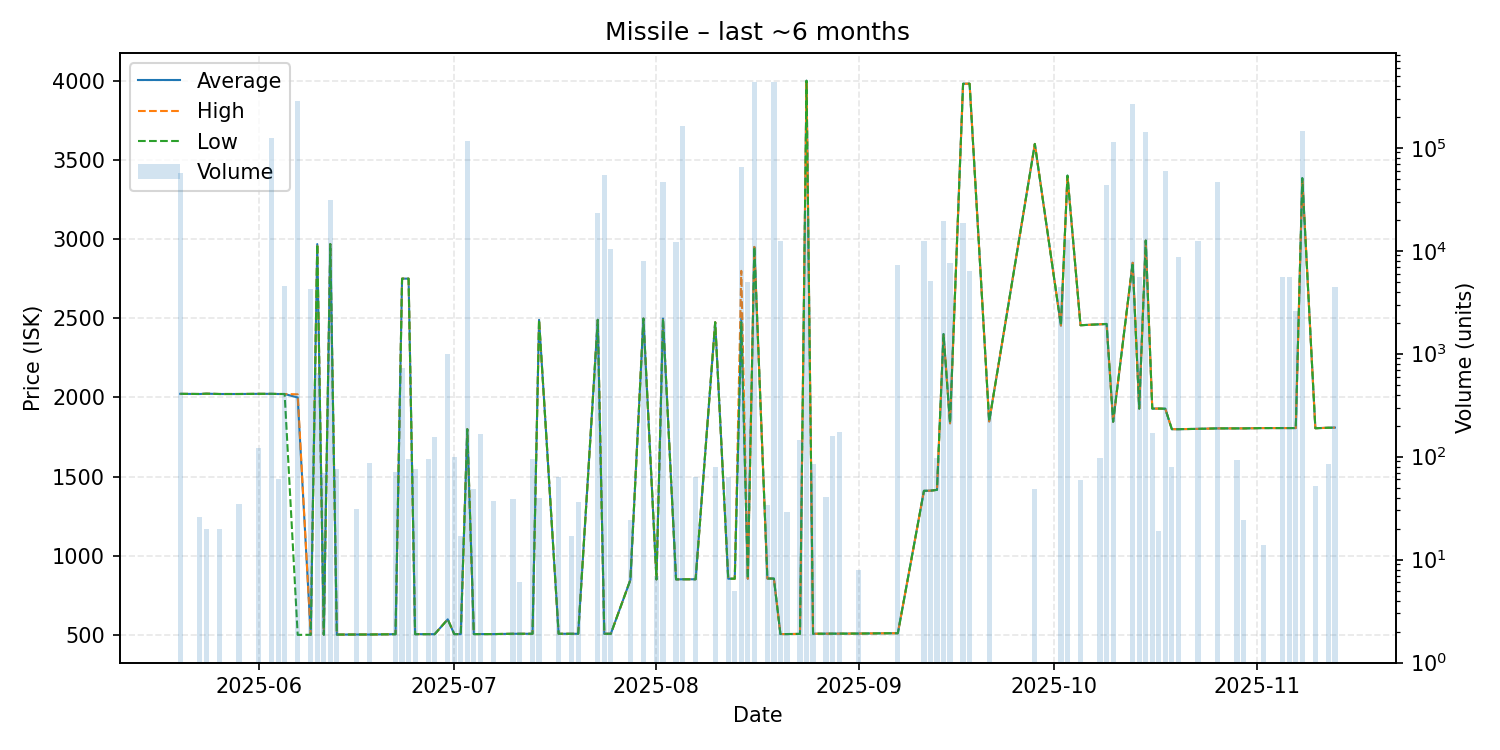

The table this chart was drawn from, first rows:
date, average, highest, lowest, order_count, volume
2025-05-20, 2023, 2023, 2023, 1, 56450
2025-05-23, 2022, 2022, 2022, 1, 26
2025-05-24, 2024, 2024, 2024, 1, 20
2025-05-26, 2022, 2022, 2022, 1, 20
2025-05-29, 2022, 2022, 2022, 1, 35
2025-06-01, 2023, 2023, 2023, 2, 122
2025-06-03, 2023, 2023, 2023, 2, 124750
2025-06-04, 2022, 2022, 2022, 1, 60
2025-06-05, 2022, 2022, 2022, 1, 4585
2025-06-07, 2000, 2020, 502.0, 6, 284511
2025-06-09, 502.5, 502.5, 502.5, 1, 4204
2025-06-10, 2968, 2968, 2968, 3, 649
2025-06-11, 503.0, 503.0, 503.0, 1, 70
2025-06-12, 2968, 2968, 2968, 3, 31177
2025-06-13, 503.8, 503.8, 503.8, 1, 76
2025-06-16, 504.3, 504.3, 504.3, 1, 31
2025-06-18, 504.3, 504.3, 504.3, 2, 86
2025-06-22, 506.3, 506.3, 506.3, 2, 71
2025-06-23, 2750, 2750, 2750, 3, 730
2025-06-24, 2750, 2750, 2750, 1, 95
2025-06-25, 506.5, 506.5, 506.5, 2, 76
2025-06-27, 506.5, 506.5, 506.5, 1, 94
2025-06-28, 506.5, 506.5, 506.5, 3, 156
2025-06-30, 600.0, 600.0, 600.0, 1, 1000
2025-07-01, 506.7, 506.7, 506.7, 2, 100
2025-07-02, 507.0, 507.0, 507.0, 2, 17
2025-07-03, 1800, 1800, 1800, 3, 115874
2025-07-04, 507.0, 507.0, 507.0, 1, 49
2025-07-05, 507.0, 507.0, 507.0, 2, 165
2025-07-07, 507.0, 507.0, 507.0, 1, 37
2025-07-10, 508.9, 508.9, 508.9, 1, 39
2025-07-11, 508.9, 508.9, 508.9, 1, 6
2025-07-13, 508.9, 508.9, 508.9, 2, 94
2025-07-14, 2490, 2490, 2490, 1, 40
2025-07-17, 508.9, 508.9, 508.9, 2, 63
2025-07-19, 508.9, 508.9, 508.9, 1, 17
2025-07-20, 508.9, 508.9, 508.9, 1, 36
2025-07-23, 2490, 2490, 2490, 2, 23016
2025-07-24, 509.0, 509.0, 509.0, 4, 54482
2025-07-25, 509.0, 509.0, 509.0, 4, 10479
2025-07-28, 849.0, 849.0, 849.0, 1, 24
2025-07-30, 2498, 2498, 2498, 1, 8000
2025-08-01, 852.0, 852.0, 852.0, 1, 7
2025-08-02, 2498, 2498, 2498, 1, 46700
2025-08-04, 852.2, 852.2, 852.2, 1, 12018
2025-08-05, 852.9, 852.9, 852.9, 1, 164432
2025-08-07, 852.9, 852.9, 852.9, 2, 63
2025-08-10, 2475, 2475, 2475, 1, 80
2025-08-12, 856.4, 856.4, 856.4, 1, 64
2025-08-13, 856.4, 856.4, 856.4, 1, 5
2025-08-14, 2498, 2799, 2475, 9, 65671
2025-08-15, 856.5, 856.5, 856.5, 1, 5000
2025-08-16, 2950, 2950, 2950, 6, 434729
2025-08-18, 857.6, 857.6, 857.6, 1, 34
2025-08-19, 857.3, 857.3, 856.9, 7, 433892
2025-08-20, 507.1, 507.1, 507.1, 2, 12498
2025-08-21, 507.2, 507.2, 507.2, 1, 29
2025-08-23, 508.1, 508.1, 508.1, 3, 144
2025-08-24, 3999, 3999, 3999, 2, 25089
2025-08-25, 509.0, 509.0, 509.0, 1, 84
... 41 more rows
